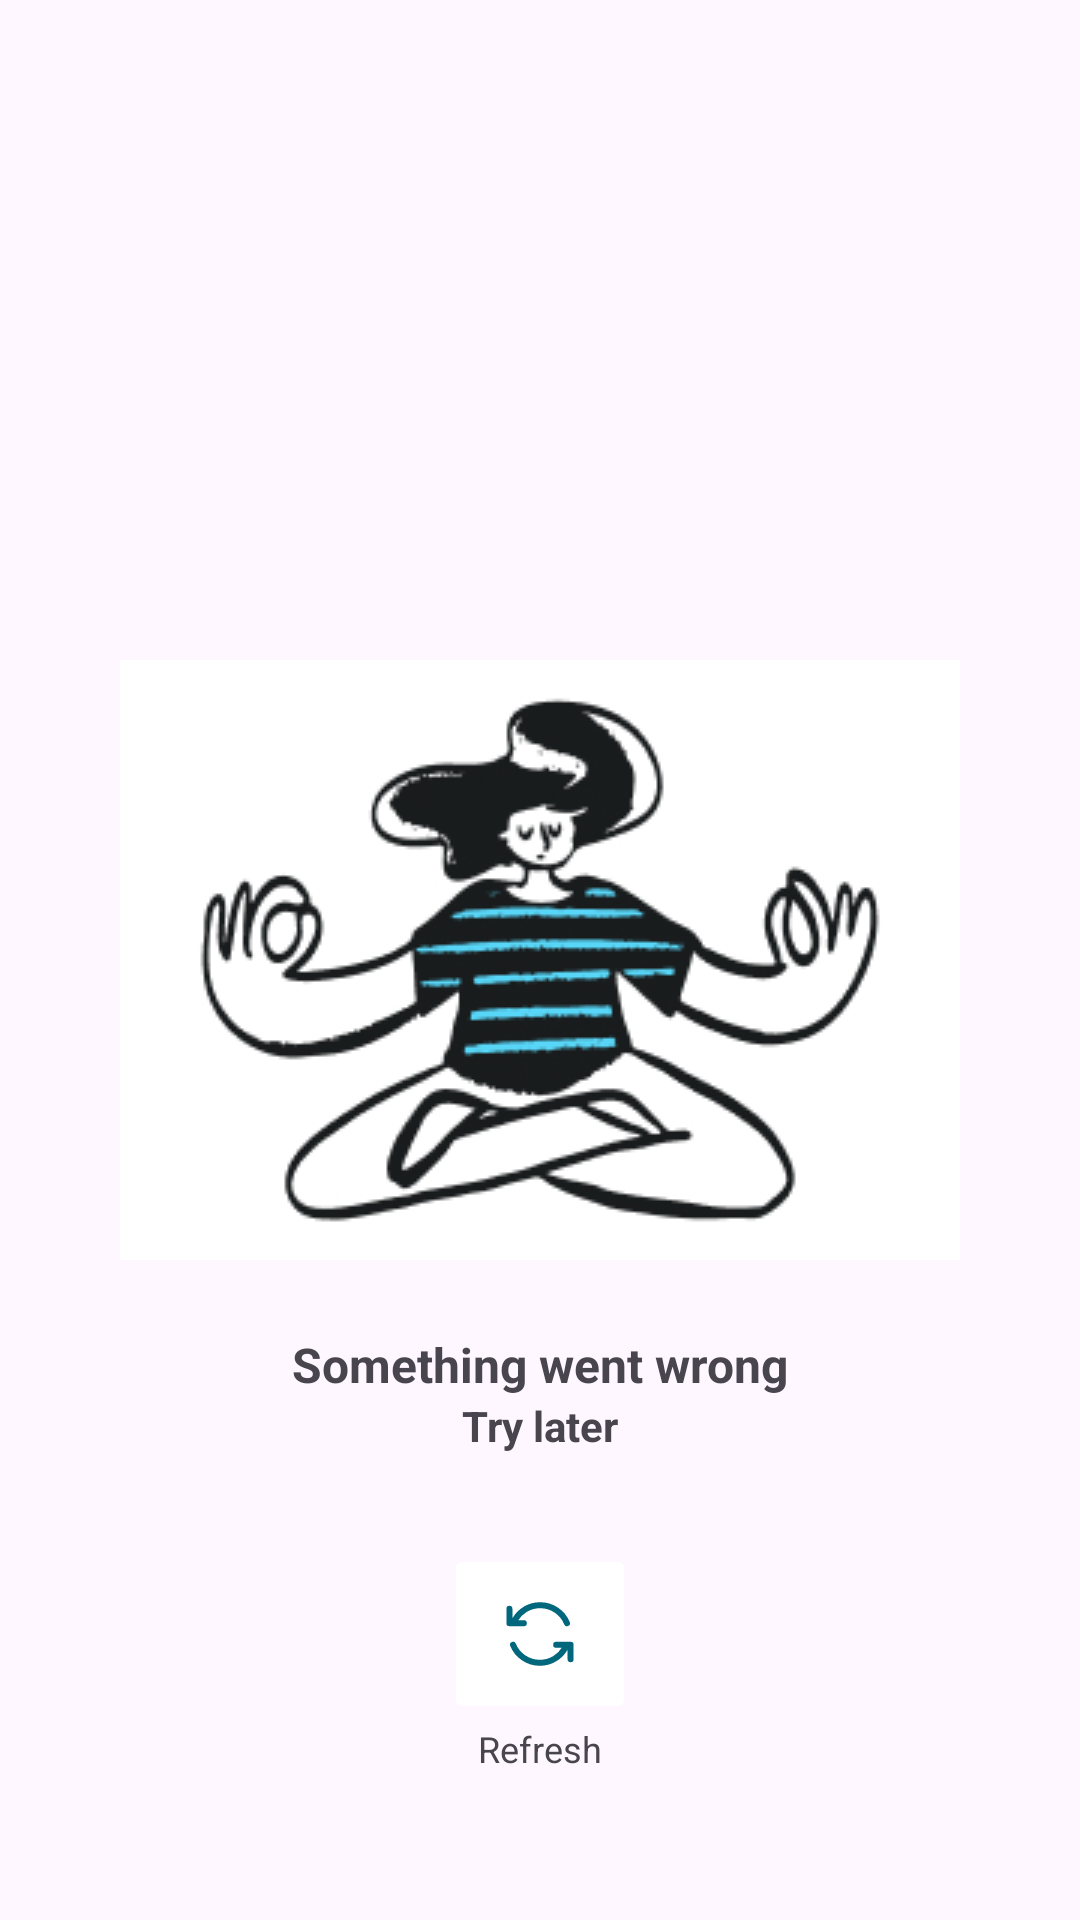

The Android layout XML behind this screen, and the referenced resources:
<!-- AndroidManifest.xml: application theme Theme.AstonFinalProject -->
<!-- res/layout/fragment_error.xml -->
<?xml version="1.0" encoding="utf-8"?>
<androidx.constraintlayout.widget.ConstraintLayout xmlns:android="http://schemas.android.com/apk/res/android"
    xmlns:app="http://schemas.android.com/apk/res-auto"
    xmlns:tools="http://schemas.android.com/tools"
    android:layout_width="match_parent"
    android:layout_height="match_parent"
    tools:context=".ErrorFragment">

    <ImageView

        android:id="@+id/errorImageView"
        android:layout_width="280dp"
        android:layout_height="200dp"
        android:layout_gravity="fill_vertical"
        android:src="@drawable/illustration___meditating"
        app:layout_constraintBottom_toBottomOf="parent"
        app:layout_constraintEnd_toEndOf="parent"
        app:layout_constraintStart_toStartOf="parent"
        app:layout_constraintTop_toTopOf="parent" />

    <TextView
        android:id="@+id/errorTextView"
        android:layout_width="wrap_content"
        android:layout_height="wrap_content"
        android:layout_marginTop="24dp"
        android:text="@string/something_went_wrong"
        android:textSize="16sp"
        android:textStyle="bold"
        app:layout_constraintEnd_toEndOf="parent"
        app:layout_constraintStart_toStartOf="parent"
        app:layout_constraintTop_toBottomOf="@+id/errorImageView" />

    <TextView
        android:id="@+id/secondErrorTextView"
        android:layout_width="wrap_content"
        android:layout_height="wrap_content"
        android:text="@string/try_later"
        android:textStyle="bold"
        app:layout_constraintEnd_toEndOf="parent"
        app:layout_constraintStart_toStartOf="parent"
        app:layout_constraintTop_toBottomOf="@+id/errorTextView" />

    <ImageButton
        android:id="@+id/refreshIcon"
        android:layout_width="wrap_content"
        android:layout_height="wrap_content"
        android:layout_marginTop="30dp"
        android:backgroundTint="@color/white"
        android:src="@drawable/refresh_icon"
        app:layout_constraintEnd_toEndOf="parent"
        app:layout_constraintStart_toStartOf="parent"
        app:layout_constraintTop_toBottomOf="@id/secondErrorTextView" />

    <TextView
        android:id="@+id/refreshTextView"
        android:layout_width="wrap_content"
        android:layout_height="wrap_content"
        android:text="@string/refresh"
        android:textSize="12sp"
        app:layout_constraintEnd_toEndOf="parent"
        app:layout_constraintStart_toStartOf="parent"
        app:layout_constraintTop_toBottomOf="@+id/refreshIcon" />

</androidx.constraintlayout.widget.ConstraintLayout>
<!-- resources referenced by this layout -->
<resources>
  <color name="white">#FFFFFFFF</color>
  <!-- drawable illustration___meditating: jpg bitmap (drawable, 36671 bytes) -->
  <!-- drawable refresh_icon (drawable) -->
  <vector xmlns:android="http://schemas.android.com/apk/res/android"
      android:width="40dp"
      android:height="40dp"
      android:viewportWidth="40"
      android:viewportHeight="40">
    <group>
      <clip-path
          android:pathData="M20,0L20,0A20,20 0,0 1,40 20L40,20A20,20 0,0 1,20 40L20,40A20,20 0,0 1,0 20L0,20A20,20 0,0 1,20 0z"/>
      <path
          android:pathData="M11.693,15.2C13.361,12.33 16.479,10.4 20.049,10.4C24.098,10.4 27.564,12.882 28.995,16.4M14.623,16.4H9.8V11.6M28.307,24.8C26.639,27.669 23.521,29.6 19.951,29.6C15.902,29.6 12.436,27.118 11.005,23.6M25.377,23.6H30.2V28.4"
          android:strokeLineJoin="round"
          android:strokeWidth="2"
          android:fillColor="#00000000"
          android:strokeColor="#00677C"
          android:strokeLineCap="round"/>
    </group>
  </vector>
  <string name="refresh">Refresh</string>
  <string name="something_went_wrong">Something went wrong</string>
  <string name="try_later">Try later</string>
  <style name="Theme.AstonFinalProject" parent="Base.Theme.AstonFinalProject" />
  <style name="Base.Theme.AstonFinalProject" parent="Theme.Material3.DayNight.NoActionBar">
          
          
      </style>
</resources>
